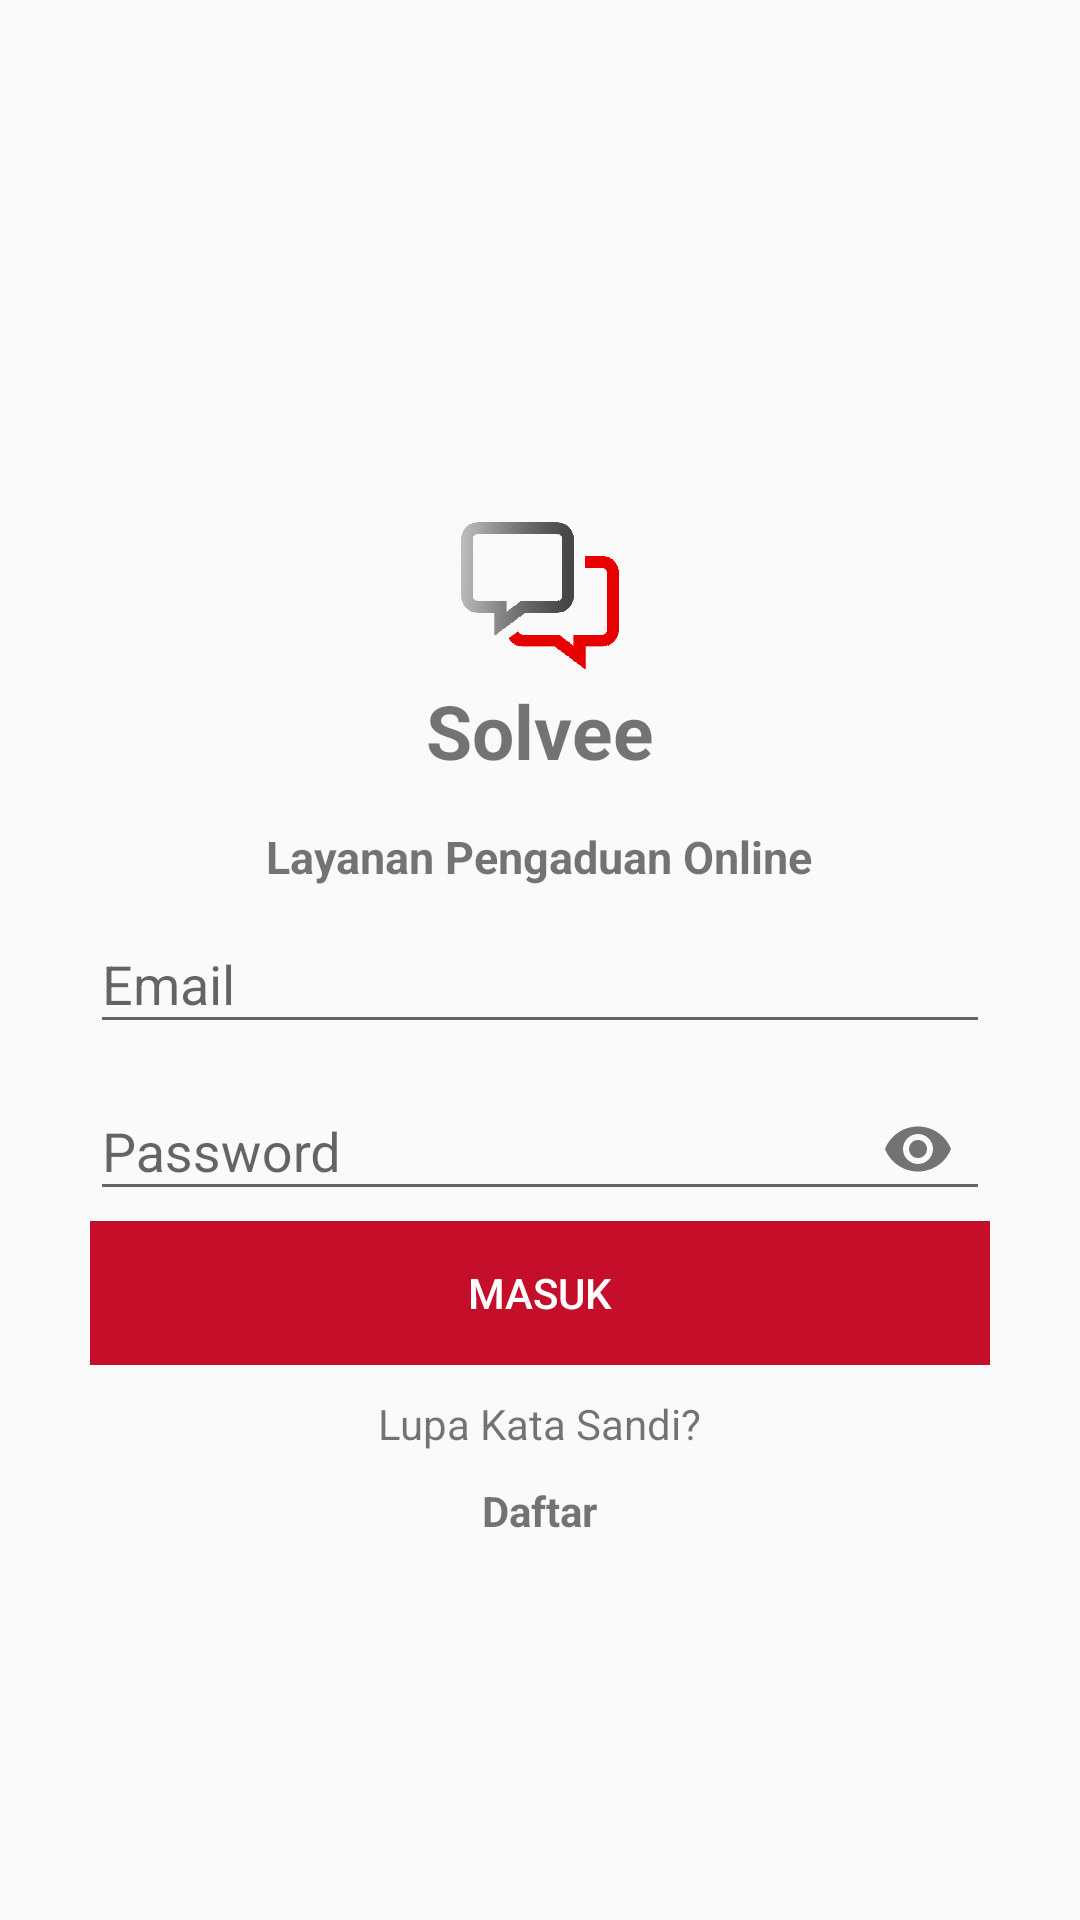

Layout XML and referenced resources for this Android screen:
<!-- AndroidManifest.xml: application theme AppTheme -->
<!-- res/layout/activity_main.xml -->
<?xml version="1.0" encoding="utf-8"?>
<LinearLayout xmlns:android="http://schemas.android.com/apk/res/android"
    xmlns:app="http://schemas.android.com/apk/res-auto"
    xmlns:tools="http://schemas.android.com/tools"
    android:layout_width="match_parent"
    android:layout_height="match_parent"
    tools:context=".MainActivity"
    android:orientation="vertical"
    android:gravity="center"
    android:paddingTop="40dp"
    android:paddingRight="30dp"
    android:paddingLeft="30dp">

    <ImageView
        android:layout_width="60dp"
        android:layout_height="60dp"
        android:src="@drawable/pengaduan"/>

    <TextView
        android:layout_width="wrap_content"
        android:layout_height="wrap_content"
        android:text="Solvee"
        android:textSize="25dp"
        android:textStyle="bold"
        android:layout_marginBottom="15dp"/>

    <TextView
        android:layout_width="wrap_content"
        android:layout_height="wrap_content"
        android:text="Layanan Pengaduan Online"
        android:textSize="15dp"
        android:textStyle="bold"/>

    <com.google.android.material.textfield.TextInputLayout
        android:layout_width="match_parent"
        android:layout_height="wrap_content">
        <EditText
            android:id="@+id/emaile"
            android:layout_width="match_parent"
            android:layout_height="wrap_content"
            android:hint="Email"
            android:inputType="textEmailAddress" />
    </com.google.android.material.textfield.TextInputLayout>


    <com.google.android.material.textfield.TextInputLayout
        android:layout_width="match_parent"
        android:layout_height="wrap_content"
        app:passwordToggleEnabled="true">
        <EditText
            android:id="@+id/passworde"

            android:layout_width="match_parent"
            android:layout_height="wrap_content"
            android:hint="Password"
            android:inputType="textPassword" />
    </com.google.android.material.textfield.TextInputLayout>


    <com.google.android.material.textfield.TextInputLayout
        android:layout_width="match_parent"
        android:layout_height="wrap_content">

        <Button
            android:id="@+id/btn_masuk"
            android:layout_width="match_parent"
            android:layout_height="match_parent"
            android:layout_gravity="center"
            android:background="#c50e29"
            android:text="Masuk"
            android:textColor="@android:color/white" />
    </com.google.android.material.textfield.TextInputLayout>


    <com.google.android.material.textfield.TextInputLayout
        android:layout_width="match_parent"
        android:layout_height="wrap_content"
        android:gravity="center"
        android:paddingTop="10dp">
        <TextView
            android:layout_width="wrap_content"
            android:layout_height="wrap_content"
            android:text="Lupa Kata Sandi?" />
    </com.google.android.material.textfield.TextInputLayout>


    <com.google.android.material.textfield.TextInputLayout
        android:layout_width="match_parent"
        android:layout_height="wrap_content"
        android:gravity="center"
        android:paddingTop="10dp">
        <TextView
            android:id="@+id/txtDaftar"
            android:layout_width="wrap_content"
            android:layout_height="wrap_content"
            android:text="Daftar"
            android:textStyle="bold" />
    </com.google.android.material.textfield.TextInputLayout>


</LinearLayout>
<!-- resources referenced by this layout -->
<resources>
  <!-- drawable pengaduan: png bitmap (drawable, 192645 bytes) -->
  <style name="AppTheme" parent="Theme.AppCompat.Light.DarkActionBar">
          
          <item name="colorPrimary">@color/colorPrimary</item>
          <item name="colorPrimaryDark">@color/colorPrimaryDark</item>
          <item name="colorAccent">@color/colorAccent</item>
      </style>
  <color name="colorPrimary">#c4001d</color>
  <color name="colorPrimaryDark">#c4001d</color>
  <color name="colorAccent">#00574B</color>
</resources>
